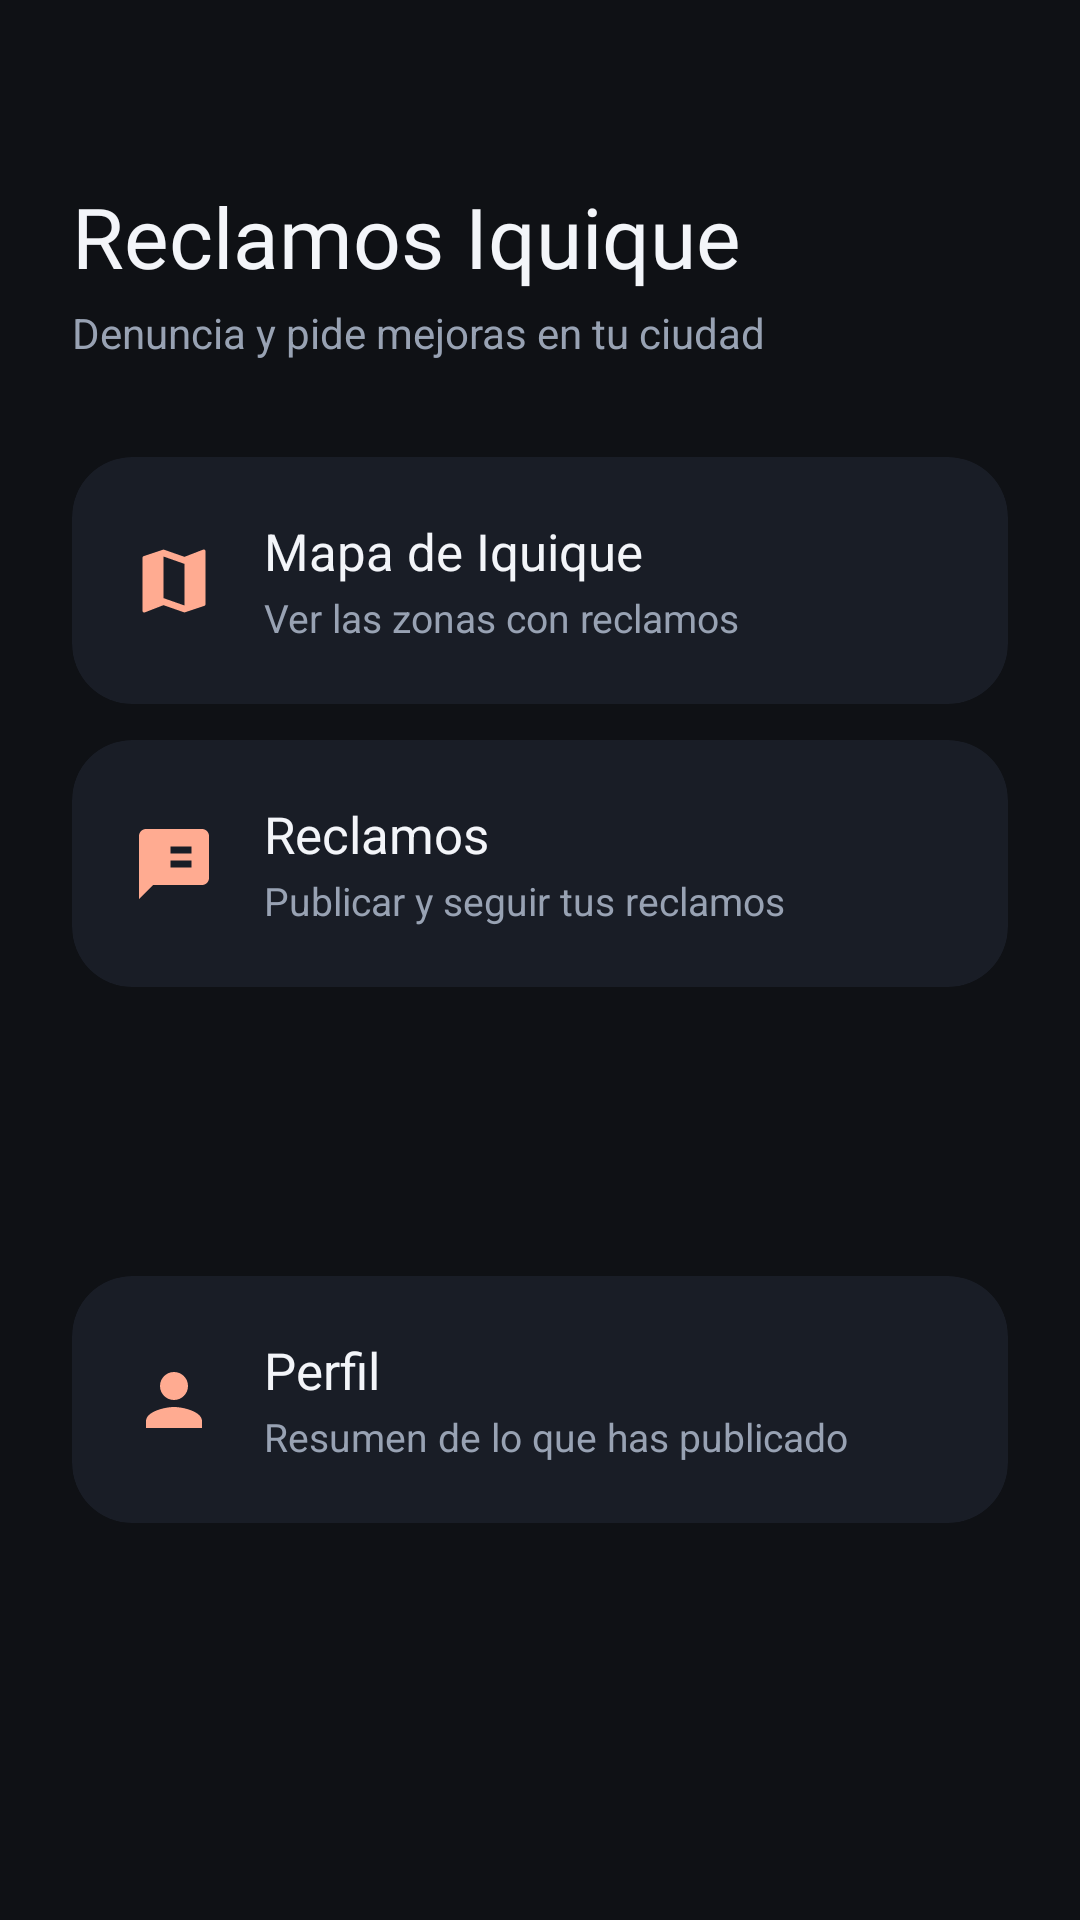

Layout XML and referenced resources for this Android screen:
<!-- AndroidManifest.xml: application theme Theme.Android1 -->
<!-- res/layout/activity_main.xml -->
<?xml version="1.0" encoding="utf-8"?>
<androidx.constraintlayout.widget.ConstraintLayout
    xmlns:android="http://schemas.android.com/apk/res/android"
    xmlns:app="http://schemas.android.com/apk/res-auto"
    android:layout_width="match_parent"
    android:layout_height="match_parent"
    android:background="@color/fondoApp"
    android:padding="24dp">

    <TextView
        android:id="@+id/inicioTitulo"
        android:layout_width="0dp"
        android:layout_height="wrap_content"
        android:layout_marginTop="36dp"
        android:fontFamily="@font/alkatra_medium"
        android:text="@string/inicio_titulo"
        android:textColor="@color/textoPrimario"
        android:textSize="28sp"
        app:layout_constraintEnd_toEndOf="parent"
        app:layout_constraintStart_toStartOf="parent"
        app:layout_constraintTop_toTopOf="parent" />

    <TextView
        android:id="@+id/inicioSubtitulo"
        android:layout_width="0dp"
        android:layout_height="wrap_content"
        android:layout_marginTop="4dp"
        android:text="@string/inicio_subtitulo"
        android:textColor="@color/textoSecundario"
        android:textSize="14sp"
        app:layout_constraintEnd_toEndOf="parent"
        app:layout_constraintStart_toStartOf="parent"
        app:layout_constraintTop_toBottomOf="@id/inicioTitulo" />

    <androidx.cardview.widget.CardView
        android:id="@+id/botonMapa"
        android:layout_width="0dp"
        android:layout_height="wrap_content"
        android:layout_marginTop="32dp"
        app:cardBackgroundColor="@color/fondoTarjeta"
        app:cardCornerRadius="20dp"
        app:cardElevation="0dp"
        app:layout_constraintEnd_toEndOf="parent"
        app:layout_constraintStart_toStartOf="parent"
        app:layout_constraintTop_toBottomOf="@id/inicioSubtitulo">

        <androidx.constraintlayout.widget.ConstraintLayout
            android:layout_width="match_parent"
            android:layout_height="wrap_content"
            android:padding="20dp">

            <ImageView
                android:id="@+id/iconoMapa"
                android:layout_width="28dp"
                android:layout_height="28dp"
                android:contentDescription="@string/inicio_mapa"
                android:src="@drawable/ic_mapa"
                app:layout_constraintBottom_toBottomOf="parent"
                app:layout_constraintStart_toStartOf="parent"
                app:layout_constraintTop_toTopOf="parent" />

            <TextView
                android:id="@+id/tituloMapa"
                android:layout_width="0dp"
                android:layout_height="wrap_content"
                android:layout_marginStart="16dp"
                android:text="@string/inicio_mapa"
                android:textColor="@color/textoPrimario"
                android:textSize="17sp"
                app:layout_constraintBottom_toTopOf="@id/subtituloMapa"
                app:layout_constraintEnd_toEndOf="parent"
                app:layout_constraintStart_toEndOf="@id/iconoMapa"
                app:layout_constraintTop_toTopOf="parent"
                app:layout_constraintVertical_chainStyle="packed" />

            <TextView
                android:id="@+id/subtituloMapa"
                android:layout_width="0dp"
                android:layout_height="wrap_content"
                android:layout_marginStart="16dp"
                android:layout_marginTop="2dp"
                android:text="@string/mapa_descripcion"
                android:textColor="@color/textoSecundario"
                android:textSize="13sp"
                app:layout_constraintBottom_toBottomOf="parent"
                app:layout_constraintEnd_toEndOf="parent"
                app:layout_constraintStart_toEndOf="@id/iconoMapa"
                app:layout_constraintTop_toBottomOf="@id/tituloMapa" />

        </androidx.constraintlayout.widget.ConstraintLayout>

    </androidx.cardview.widget.CardView>

    <androidx.cardview.widget.CardView
        android:id="@+id/botonReclamos"
        android:layout_width="0dp"
        android:layout_height="wrap_content"
        android:layout_marginTop="12dp"
        app:cardBackgroundColor="@color/fondoTarjeta"
        app:cardCornerRadius="20dp"
        app:cardElevation="0dp"
        app:layout_constraintEnd_toEndOf="parent"
        app:layout_constraintStart_toStartOf="parent"
        app:layout_constraintTop_toBottomOf="@id/botonMapa">

        <androidx.constraintlayout.widget.ConstraintLayout
            android:layout_width="match_parent"
            android:layout_height="wrap_content"
            android:padding="20dp">

            <ImageView
                android:id="@+id/iconoReclamos"
                android:layout_width="28dp"
                android:layout_height="28dp"
                android:contentDescription="@string/inicio_reclamos"
                android:src="@drawable/ic_reclamo"
                app:layout_constraintBottom_toBottomOf="parent"
                app:layout_constraintStart_toStartOf="parent"
                app:layout_constraintTop_toTopOf="parent" />

            <TextView
                android:id="@+id/tituloReclamos"
                android:layout_width="0dp"
                android:layout_height="wrap_content"
                android:layout_marginStart="16dp"
                android:text="@string/inicio_reclamos"
                android:textColor="@color/textoPrimario"
                android:textSize="17sp"
                app:layout_constraintBottom_toTopOf="@id/subtituloReclamos"
                app:layout_constraintEnd_toEndOf="parent"
                app:layout_constraintStart_toEndOf="@id/iconoReclamos"
                app:layout_constraintTop_toTopOf="parent"
                app:layout_constraintVertical_chainStyle="packed" />

            <TextView
                android:id="@+id/subtituloReclamos"
                android:layout_width="0dp"
                android:layout_height="wrap_content"
                android:layout_marginStart="16dp"
                android:layout_marginTop="2dp"
                android:text="@string/reclamos_descripcion"
                android:textColor="@color/textoSecundario"
                android:textSize="13sp"
                app:layout_constraintBottom_toBottomOf="parent"
                app:layout_constraintEnd_toEndOf="parent"
                app:layout_constraintStart_toEndOf="@id/iconoReclamos"
                app:layout_constraintTop_toBottomOf="@id/tituloReclamos" />

        </androidx.constraintlayout.widget.ConstraintLayout>

    </androidx.cardview.widget.CardView>

    <androidx.cardview.widget.CardView
        android:id="@+id/botonPerfil"
        android:layout_width="0dp"
        android:layout_height="wrap_content"
        android:layout_marginTop="12dp"
        android:layout_marginBottom="24dp"
        app:cardBackgroundColor="@color/fondoTarjeta"
        app:cardCornerRadius="20dp"
        app:cardElevation="0dp"
        app:layout_constraintBottom_toBottomOf="parent"
        app:layout_constraintEnd_toEndOf="parent"
        app:layout_constraintStart_toStartOf="parent"
        app:layout_constraintTop_toBottomOf="@id/botonReclamos">

        <androidx.constraintlayout.widget.ConstraintLayout
            android:layout_width="match_parent"
            android:layout_height="wrap_content"
            android:padding="20dp">

            <ImageView
                android:id="@+id/iconoPerfil"
                android:layout_width="28dp"
                android:layout_height="28dp"
                android:contentDescription="@string/inicio_perfil"
                android:src="@drawable/ic_perfil"
                app:layout_constraintBottom_toBottomOf="parent"
                app:layout_constraintStart_toStartOf="parent"
                app:layout_constraintTop_toTopOf="parent" />

            <TextView
                android:id="@+id/tituloPerfil"
                android:layout_width="0dp"
                android:layout_height="wrap_content"
                android:layout_marginStart="16dp"
                android:text="@string/inicio_perfil"
                android:textColor="@color/textoPrimario"
                android:textSize="17sp"
                app:layout_constraintBottom_toTopOf="@id/subtituloPerfil"
                app:layout_constraintEnd_toEndOf="parent"
                app:layout_constraintStart_toEndOf="@id/iconoPerfil"
                app:layout_constraintTop_toTopOf="parent"
                app:layout_constraintVertical_chainStyle="packed" />

            <TextView
                android:id="@+id/subtituloPerfil"
                android:layout_width="0dp"
                android:layout_height="wrap_content"
                android:layout_marginStart="16dp"
                android:layout_marginTop="2dp"
                android:text="@string/perfil_descripcion"
                android:textColor="@color/textoSecundario"
                android:textSize="13sp"
                app:layout_constraintBottom_toBottomOf="parent"
                app:layout_constraintEnd_toEndOf="parent"
                app:layout_constraintStart_toEndOf="@id/iconoPerfil"
                app:layout_constraintTop_toBottomOf="@id/tituloPerfil" />

        </androidx.constraintlayout.widget.ConstraintLayout>

    </androidx.cardview.widget.CardView>

</androidx.constraintlayout.widget.ConstraintLayout>
<!-- resources referenced by this layout -->
<resources>
  <color name="fondoApp">#FF0F1115</color>
  <color name="fondoTarjeta">#FF191D26</color>
  <color name="textoPrimario">#FFF3F5F9</color>
  <color name="textoSecundario">#FF98A2B3</color>
  <!-- drawable ic_mapa (drawable) -->
  <?xml version="1.0" encoding="utf-8"?>
  <vector xmlns:android="http://schemas.android.com/apk/res/android"
      android:width="24dp"
      android:height="24dp"
      android:viewportWidth="24"
      android:viewportHeight="24"
      android:tint="@color/acentoClaro">
      <path
          android:fillColor="#FFFFFFFF"
          android:pathData="M20.5,3l-0.16,0.03L15,5.1 9,3 3.36,4.9c-0.21,0.07 -0.36,0.25 -0.36,0.48V20.5c0,0.28 0.22,0.5 0.5,0.5l0.16,-0.03L9,18.9l6,2.1 5.64,-1.9c0.21,-0.07 0.36,-0.25 0.36,-0.48V3.5c0,-0.28 -0.22,-0.5 -0.5,-0.5zM15,19l-6,-2.11V5l6,2.11V19z" />
  </vector>
  <!-- drawable ic_perfil (drawable) -->
  <?xml version="1.0" encoding="utf-8"?>
  <vector xmlns:android="http://schemas.android.com/apk/res/android"
      android:width="24dp"
      android:height="24dp"
      android:viewportWidth="24"
      android:viewportHeight="24"
      android:tint="@color/acentoClaro">
      <path
          android:fillColor="#FFFFFFFF"
          android:pathData="M12,12c2.21,0 4,-1.79 4,-4s-1.79,-4 -4,-4 -4,1.79 -4,4 1.79,4 4,4zM12,14c-2.67,0 -8,1.34 -8,4v2h16v-2c0,-2.66 -5.33,-4 -8,-4z" />
  </vector>
  <!-- drawable ic_reclamo (drawable) -->
  <?xml version="1.0" encoding="utf-8"?>
  <vector xmlns:android="http://schemas.android.com/apk/res/android"
      android:width="24dp"
      android:height="24dp"
      android:viewportWidth="24"
      android:viewportHeight="24"
      android:tint="@color/acentoClaro">
      <path
          android:fillColor="#FFFFFFFF"
          android:pathData="M20,2H4c-1.1,0 -2,0.9 -2,2v18l4,-4h14c1.1,0 2,-0.9 2,-2V4c0,-1.1 -0.9,-2 -2,-2zM13,9h-2V7h2v2zM17,13h-6v-2h6v2zM17,9h-4V7h4v2z" />
  </vector>
  <string name="inicio_mapa">Mapa de Iquique</string>
  <string name="inicio_perfil">Perfil</string>
  <string name="inicio_reclamos">Reclamos</string>
  <string name="inicio_subtitulo">Denuncia y pide mejoras en tu ciudad</string>
  <string name="inicio_titulo">Reclamos Iquique</string>
  <string name="mapa_descripcion">Ver las zonas con reclamos</string>
  <string name="perfil_descripcion">Resumen de lo que has publicado</string>
  <string name="reclamos_descripcion">Publicar y seguir tus reclamos</string>
  <style name="Theme.Android1" parent="Base.Theme.Android1" />
  <color name="acentoClaro">#FFFFAB91</color>
  <style name="Base.Theme.Android1" parent="Theme.Material3.DayNight.NoActionBar">
          <item name="android:colorBackground">@color/fondoApp</item>
          <item name="colorPrimary">@color/acento</item>
          <item name="colorOnPrimary">@color/blanco</item>
          <item name="colorSurface">@color/fondoTarjeta</item>
          <item name="android:textColorPrimary">@color/textoPrimario</item>
          <item name="android:textColorSecondary">@color/textoSecundario</item>
      </style>
  <color name="acento">#FFFF7043</color>
  <color name="blanco">#FFFFFFFF</color>
</resources>
